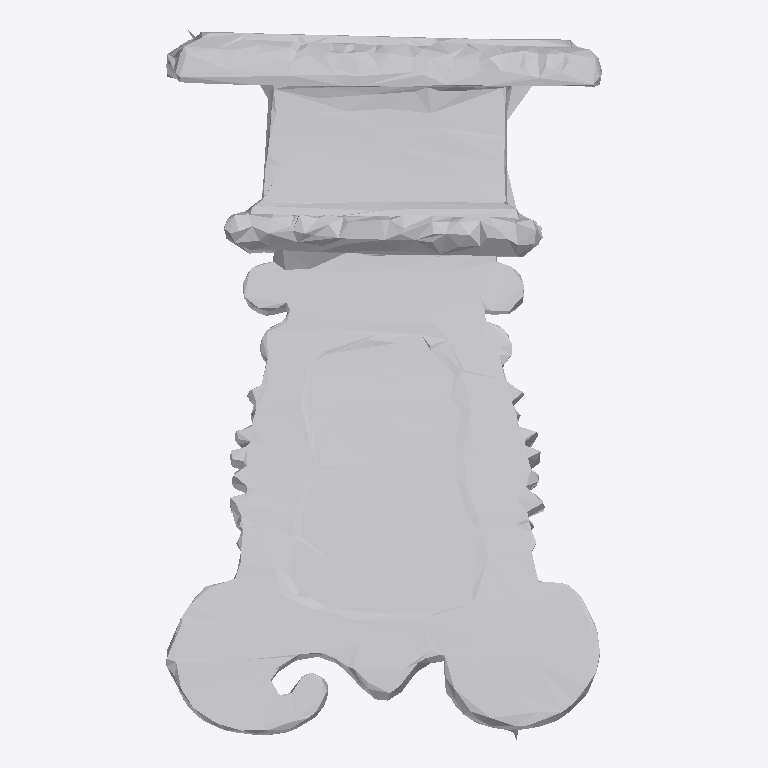
Plan cut of the same IFC building model at storey 'Ground Floor' (level 0.00 m, cut at 1.40 m), seen from above with north up, elements coloured by IFC class: 1 other element (light grey). No cut surface shows.
Extent 1.2 m × 1.9 m × 1.7 m (x, y, z). Storeys (1): Ground Floor at 0.00 m. Elements (1): 1 IfcFurniture.

HEADER;
FILE_DESCRIPTION(('ViewDefinition [CoordinationView]'),'2;1');
FILE_NAME('','2026-07-12T14:58:05',(''),(''),'IfcOpenShell 0.8.0','IfcOpenShell 0.8.0','');
FILE_SCHEMA(('IFC4'));
ENDSEC;
DATA;
#17=IFCPROJECT('3t8fwhksLFZPuoYZ0izGsY',#5,'Office Project',$,$,$,$,(#15),#10);
#20=IFCSITE('0mQEgqdV152PzPmWIeYW8C',#5,'Site',$,$,#19,$,$,.ELEMENT.,$,$,$,$,$);
#22=IFCBUILDING('3EoxiMPQbA3u5xxNb2AqxH',#5,'Building',$,$,#21,$,$,.ELEMENT.,$,$,$);
#24=IFCBUILDINGSTOREY('29hk_DEZX4qB7GsZcnKB8g',#5,'Ground Floor',$,$,#23,$,$,.ELEMENT.,0.0);
#35=IFCFURNITURE('3FTQeN6sH6CvSMYh2Poybd',#5,'list10_stool',$,$,#34,#31,$,$);
ENDSEC;
